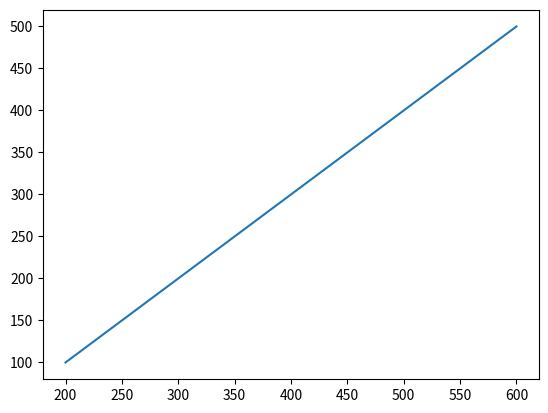

Write Python code to recreate this figure.
import matplotlib.pyplot as plt
import numpy as np

X = ['A', 'B', 'C', 'D', 'E']
Y = [100, 200, 300, 400, 500]
Z = [200, 300, 400, 500, 600]
# plt.bar(X, Y, color='red')
# plt.bar(X, Y, color=['pink', 'green', 'blue', 'red', 'yellow'], width=0.5, align='center', edgecolor='black', linewidth=2, linestyle="-.", alpha=0.8)

# plt.bar(X, Z, color='green', label='Z')
# plt.bar(X, Y, color='red', label='Y')

# plt.xlabel("X", fontsize=20)
# plt.ylabel("Y")
# plt.title("X annnnnd Y")
# plt.pie( Y)

# width = 0.3
# p = np.arange(len(X))
# p1 = [i + width for i in p]

# plt.bar(p, Z, width=width, color='green', label='Z')
# plt.bar(p1, Y, width=width, color='red', label='Y')
# plt.xticks(p + width/2.0, X)
# plt.legend()

# plt.scatter(X, Y, c=[10, 20, 30, 40, 50], s=50, marker='*', cmap='viridis')

# plt.pie(Y, labels=X, autopct='%.2f%%', explode=[0.4, 0.4, 0, 0, 0], shadow=False, radius=1, startangle=30, wedgeprops={"edgecolor":'black'})
# plt.pie(Y, labels=X, autopct='%.2f%%',shadow=False, radius=1, startangle=30, wedgeprops={"edgecolor":'black'})
# plt.pie([1], colors = 'w', radius=0.7)
# plt.legend(loc = 'upper right', bbox_to_anchor = (0.7, 0, 0.5, 1))


# plt.stem(X, Y, linefmt=":", markerfmt="ro", bottom=1, basefmt='g', label='Data', orientation='horizontal')
# plt.legend()


# plt.boxplot(Y, notch=False, vert=True, widths=0.2, patch_artist=True, whis=2, showmeans=True, boxprops=dict(color='r'), capprops=dict(color='r'), whiskerprops=dict(color='r'))

# plt.stackplot(X, Y, Z)
# plt.grid()


# plt.text(150, 0.5, 'X', fontsize=15)
# plt.annotate('python', xy=(100, 200))
# plt.plot(Y)
# plt.plot(Z)


plt.plot(Z, Y)
# plt.xticks(Z)
# plt.xticks(Y)
# plt.xlim(0, 200)
plt.show()
